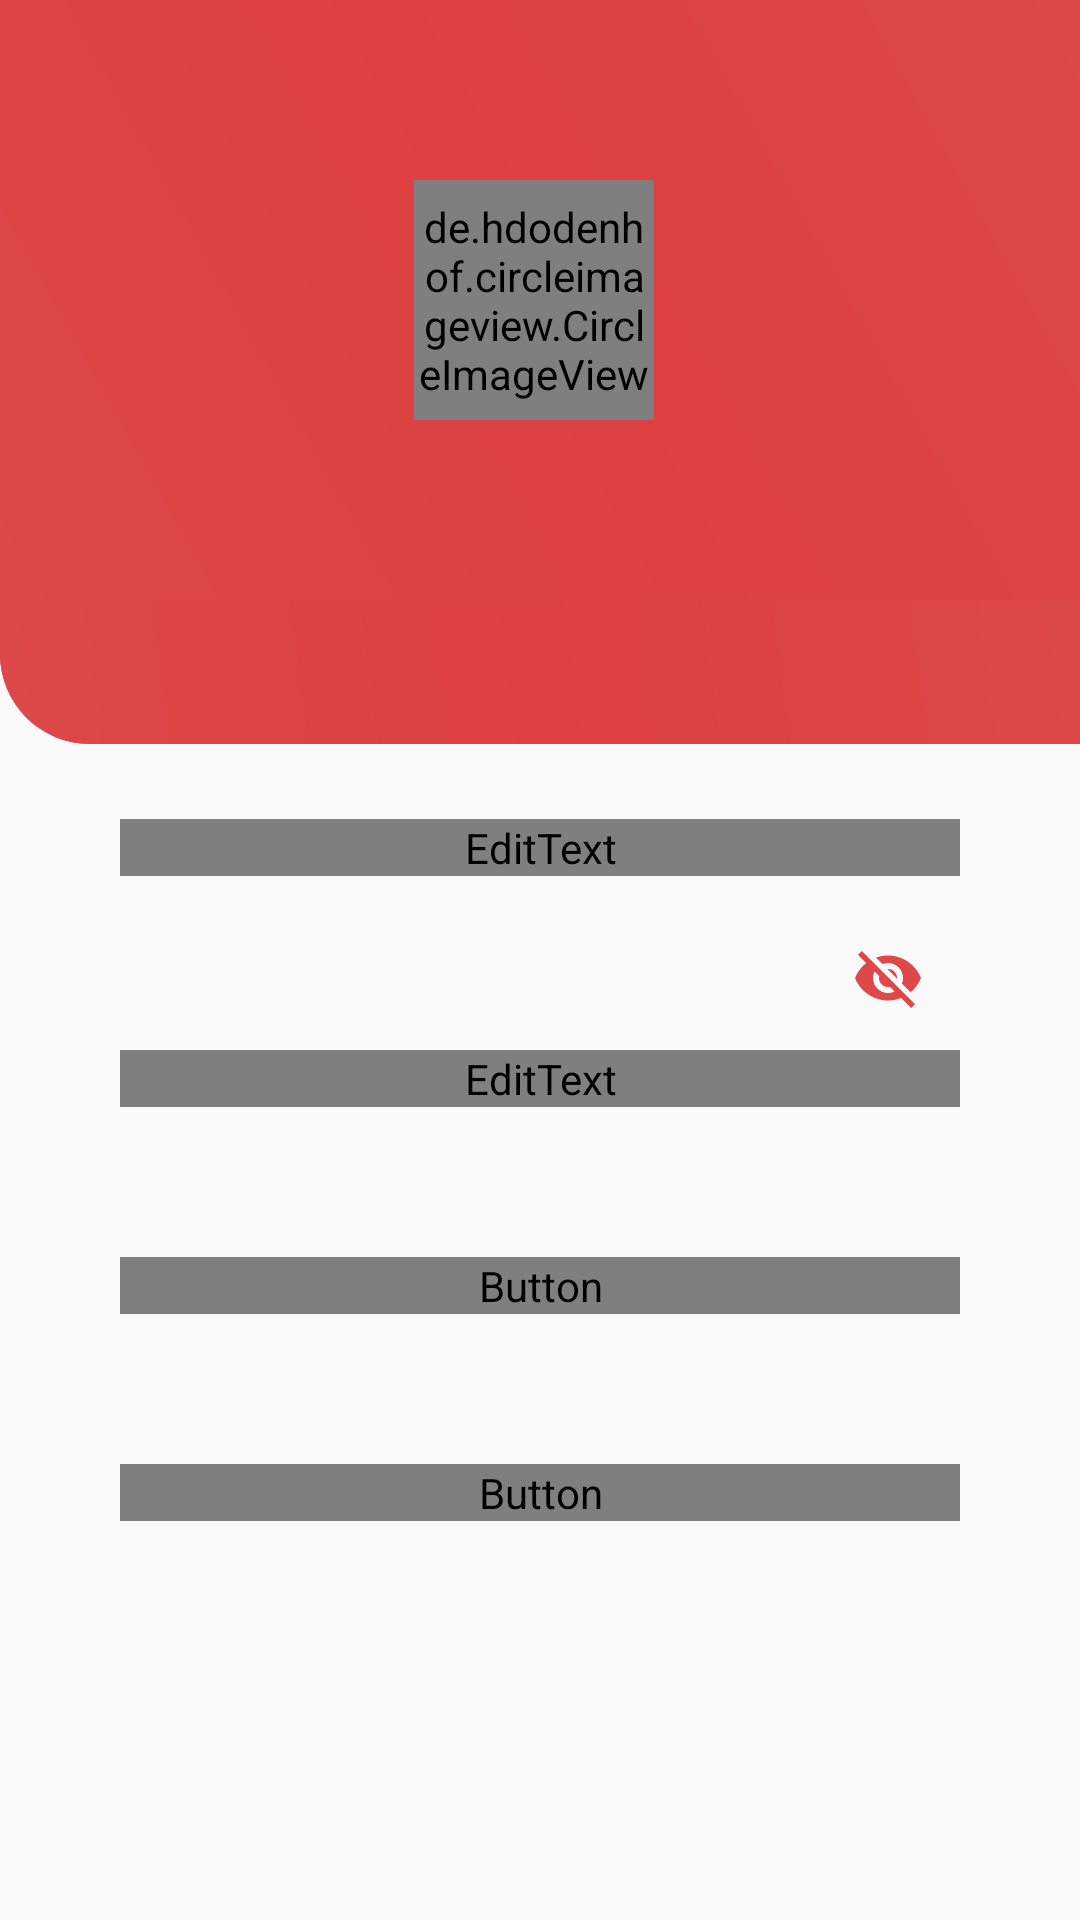

Reconstruct the res/layout file that produces this screen, plus the resources it refers to.
<!-- AndroidManifest.xml: activity theme NoActionBar -->
<!-- res/layout/activity_sign_in.xml -->
<?xml version="1.0" encoding="utf-8"?>
<android.support.constraint.ConstraintLayout
    xmlns:android="http://schemas.android.com/apk/res/android"
    xmlns:app="http://schemas.android.com/apk/res-auto"
    xmlns:tools="http://schemas.android.com/tools"
    android:id="@+id/constraintLayout"
    android:layout_width="match_parent"
    android:layout_height="match_parent"
    tools:context=".ui.SignInActivity">

    <RelativeLayout
        android:layout_width="match_parent"
        android:layout_height="wrap_content">

        <android.support.design.widget.AppBarLayout
            android:id="@+id/appBarLayout"
            android:layout_width="match_parent"
            android:layout_height="wrap_content"
            app:elevation="0dp"
            android:background="@drawable/circular_bottom_bg">

            <android.support.v7.widget.Toolbar
                android:id="@+id/toolbar"
                android:layout_width="match_parent"
                android:layout_height="200dp"
                android:background="@drawable/sign_in_sign_up_bg"
                android:elevation="0dp">

                <LinearLayout
                    android:layout_width="match_parent"
                    android:layout_height="match_parent"
                    android:gravity="center|center_vertical">

                    <de.hdodenhof.circleimageview.CircleImageView
                        android:id="@+id/app_logo"
                        android:layout_width="80dp"
                        android:layout_height="80dp"
                        android:layout_marginEnd="20dp"
                        android:scaleType="centerCrop"
                        android:src="@drawable/app_logo"
                        app:civ_border_color="@color/light_red"
                        app:civ_border_width="1dp" />

                </LinearLayout>

            </android.support.v7.widget.Toolbar>

            <android.support.design.widget.TabLayout
                android:id="@+id/tab_layout"
                android:layout_width="match_parent"
                android:layout_height="wrap_content"
                android:background="@drawable/circular_bottom_bg"
                android:elevation="0dp"
                app:tabIndicatorHeight="3dp"
                app:tabTextColor="@color/colorWhite"
                app:tabIndicatorColor="@color/colorWhite"
                app:tabSelectedTextColor="@color/colorWhite">
            </android.support.design.widget.TabLayout>

        </android.support.design.widget.AppBarLayout>


        <ScrollView
            android:layout_below="@+id/appBarLayout"
            android:id="@+id/scrollView"
            android:layout_width="match_parent"
            android:layout_height="wrap_content">


            <RelativeLayout
                android:layout_width="match_parent"
                android:layout_height="wrap_content"
                android:gravity="center">

                <android.support.design.widget.TextInputLayout
                    android:id="@+id/email_container"
                    android:layout_width="match_parent"
                    android:layout_height="wrap_content"
                    android:gravity="center"
                    android:layout_marginTop="25dp"
                    android:layout_marginStart="40dp"
                    android:layout_marginEnd="40dp"
                    android:textColorHint="@color/deep_red">
                    <EditText
                        android:id="@+id/editTextEmail"
                        android:layout_width="match_parent"
                        android:layout_height="wrap_content"
                        android:drawableStart="@drawable/ic_email"
                        android:drawablePadding="@dimen/padding_normal"
                        android:textColor="@color/light_red"
                        android:hint="@string/hint_email"
                        android:textColorHint="@color/light_red"
                        android:fontFamily="@font/lato"
                        android:textSize="16sp"
                        android:inputType="textEmailAddress|textAutoComplete|textAutoCorrect"
                        android:importantForAutofill="no"
                        tools:targetApi="o" />
                </android.support.design.widget.TextInputLayout>

                <android.support.design.widget.TextInputLayout
                    android:layout_below="@+id/email_container"
                    android:id="@+id/password_container"
                    android:layout_width="match_parent"
                    android:layout_height="wrap_content"
                    android:gravity="center"
                    android:layout_marginTop="10dp"
                    android:layout_marginStart="40dp"
                    android:layout_marginEnd="40dp"
                    android:textColorHint="@color/light_red"
                    app:passwordToggleEnabled="true"
                    app:passwordToggleTint="@color/light_red">
                    <EditText
                        android:id="@+id/editTextPassword"
                        android:layout_width="match_parent"
                        android:layout_height="wrap_content"
                        android:drawableStart="@drawable/ic_password"
                        android:drawablePadding="@dimen/padding_normal"
                        android:textColor="@color/light_red"
                        android:hint="@string/hint_password"
                        android:textColorHint="@color/light_red"
                        android:fontFamily="@font/lato"
                        android:textSize="16sp"
                        android:inputType="textPassword"
                        android:importantForAutofill="no"
                        tools:targetApi="o" />
                </android.support.design.widget.TextInputLayout>

                <Button
                    android:id="@+id/sign_in_button"
                    android:layout_width="match_parent"
                    android:layout_height="wrap_content"
                    android:layout_below="@+id/password_container"
                    android:layout_marginTop="50dp"
                    android:layout_marginStart="40dp"
                    android:layout_marginEnd="40dp"
                    android:text="@string/text_sign_in"
                    android:textColor="@color/colorWhite"
                    android:textSize="16sp"
                    android:fontFamily="@font/lato"
                    android:textAllCaps="false"
                    android:background="@drawable/round_login_button"/>

                <ProgressBar
                    android:id="@+id/progressBar"
                    android:layout_below="@+id/password_container"
                    android:layout_width="wrap_content"
                    android:layout_height="wrap_content"
                    android:layout_centerHorizontal="true"
                    android:layout_marginTop="50dp"
                    android:visibility="gone"/>

                <Button
                    android:id="@+id/forgot_password"
                    android:layout_width="match_parent"
                    android:layout_height="wrap_content"
                    android:layout_below="@+id/sign_in_button"
                    android:layout_marginTop="50dp"
                    android:layout_marginStart="40dp"
                    android:layout_marginEnd="40dp"
                    android:text="@string/forgot_password"
                    android:textColor="@color/light_red"
                    android:textSize="16sp"
                    android:fontFamily="@font/lato"
                    android:textAllCaps="false"
                    android:background="@null"/>

            </RelativeLayout>

        </ScrollView>


    </RelativeLayout>

</android.support.constraint.ConstraintLayout>
<!-- resources referenced by this layout -->
<resources>
  <color name="colorWhite">#FFFFFF</color>
  <color name="deep_red">#DD4040</color>
  <color name="light_red">#DD4848</color>
  <dimen name="padding_normal">10dp</dimen>
  <!-- drawable app_logo: jpg bitmap (drawable, 9277 bytes) -->
  <!-- drawable circular_bottom_bg (drawable) -->
  <?xml version="1.0" encoding="utf-8"?>
  <shape xmlns:android="http://schemas.android.com/apk/res/android">
  
      <stroke
          android:color="@color/colorWhite"
          android:width="0dp">
      </stroke>
  
      <gradient
          android:angle="225"
          android:startColor="@color/light_red"
          android:centerColor="@color/deep_red"
          android:endColor="@color/light_red">
      </gradient>
  
      <corners
          android:bottomLeftRadius="30dp"
          android:bottomRightRadius="0dp">
      </corners>
  
  </shape>
  <!-- drawable ic_email (drawable) -->
  <vector android:height="24dp"
      android:tint="@color/light_red"
      android:viewportHeight="24.0" android:viewportWidth="24.0"
      android:width="24dp" xmlns:android="http://schemas.android.com/apk/res/android">
      <path android:fillColor="#FF000000" android:pathData="M20,4L4,4c-1.1,0 -1.99,0.9 -1.99,2L2,18c0,1.1 0.9,2 2,2h16c1.1,0 2,-0.9 2,-2L22,6c0,-1.1 -0.9,-2 -2,-2zM20,8l-8,5 -8,-5L4,6l8,5 8,-5v2z"/>
  </vector>
  <!-- drawable ic_password (drawable) -->
  <vector android:height="24dp"
      android:tint="@color/light_red"
      android:viewportHeight="24.0" android:viewportWidth="24.0"
      android:width="24dp" xmlns:android="http://schemas.android.com/apk/res/android">
      <path android:fillColor="#FF000000" android:pathData="M18,8h-1L17,6c0,-2.76 -2.24,-5 -5,-5S7,3.24 7,6v2L6,8c-1.1,0 -2,0.9 -2,2v10c0,1.1 0.9,2 2,2h12c1.1,0 2,-0.9 2,-2L20,10c0,-1.1 -0.9,-2 -2,-2zM12,17c-1.1,0 -2,-0.9 -2,-2s0.9,-2 2,-2 2,0.9 2,2 -0.9,2 -2,2zM15.1,8L8.9,8L8.9,6c0,-1.71 1.39,-3.1 3.1,-3.1 1.71,0 3.1,1.39 3.1,3.1v2z"/>
  </vector>
  <!-- drawable sign_in_sign_up_bg (drawable) -->
  <?xml version="1.0" encoding="utf-8"?>
  <shape xmlns:android="http://schemas.android.com/apk/res/android">
  
      <stroke
          android:color="@color/colorWhite"
          android:width="0dp">
      </stroke>
  
      <gradient android:angle="225"
          android:startColor="@color/light_red"
          android:centerColor="@color/deep_red"
          android:endColor="@color/light_red">
      </gradient>
  
      <corners
          android:topLeftRadius="0dp"
          android:bottomLeftRadius="0dp"
          android:topRightRadius="0dp"
          android:bottomRightRadius="0dp">
      </corners>
  
  </shape>
  <string name="forgot_password" translatable="false">forgot Password? Reset here...</string>
  <string name="hint_email" translatable="false">Email</string>
  <string name="hint_password" translatable="false">Password</string>
  <string name="text_sign_in" translatable="false">Sign In</string>
  <style name="NoActionBar" parent="Theme.AppCompat.DayNight.NoActionBar">
          
          
          <item name="actionOverflowButtonStyle">@style/actionOverflowButtonStyle</item>
          <item name="colorPrimary">@color/colorPrimary</item>
          <item name="colorPrimaryDark">@color/colorPrimaryDark</item>
          <item name="colorAccent">@color/colorPrimary</item>
      </style>
  <style name="actionOverflowButtonStyle" parent="@style/Widget.AppCompat.ActionButton.Overflow">
          <item name="android:tint">@color/colorWhite</item>
      </style>
  <color name="colorPrimary">#DD4848</color>
  <color name="colorPrimaryDark">#DD4040</color>
</resources>
